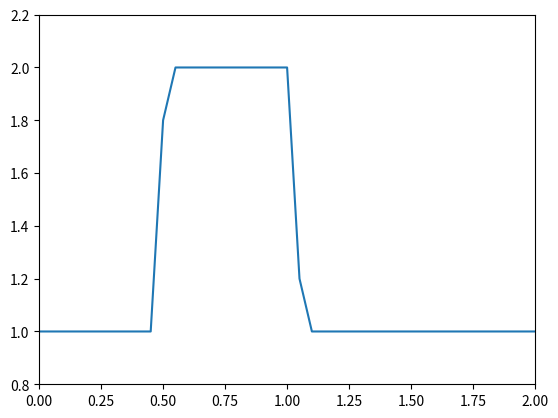
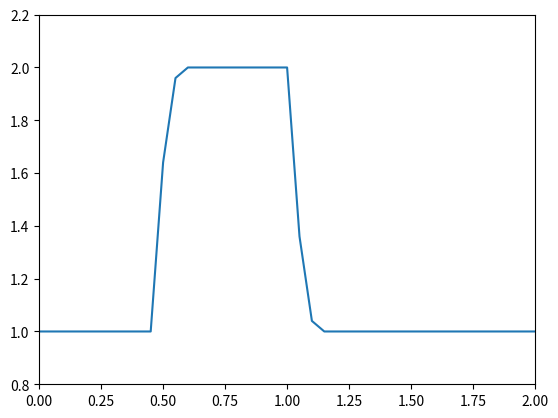
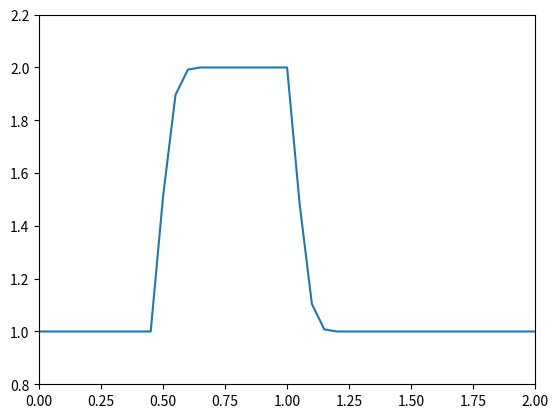
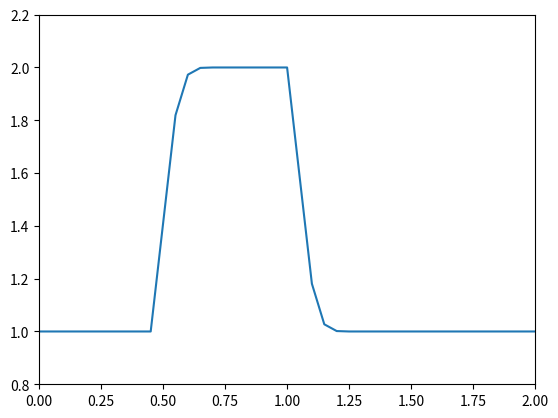
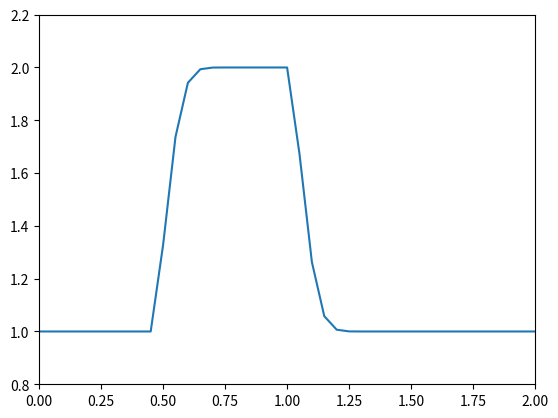
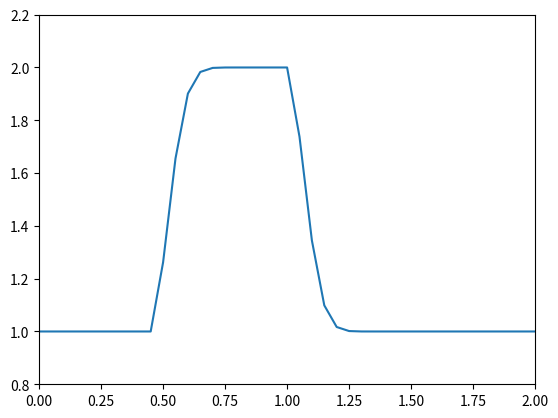
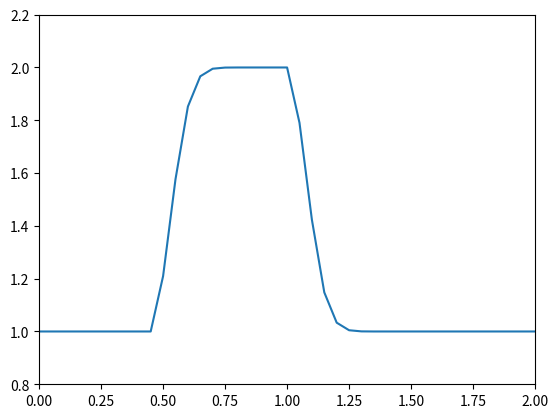
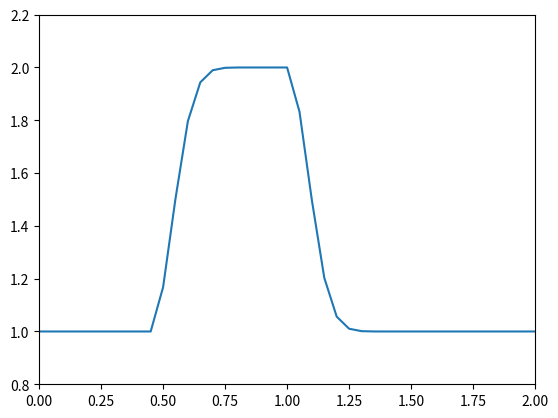
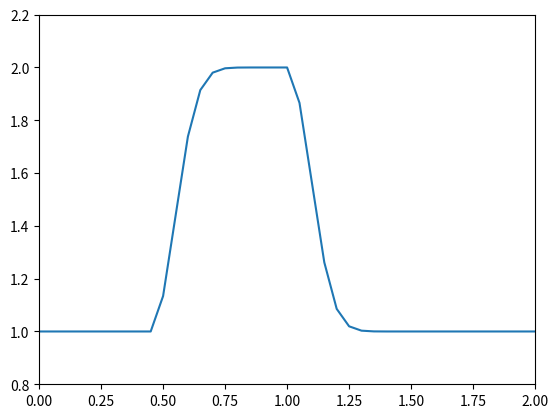
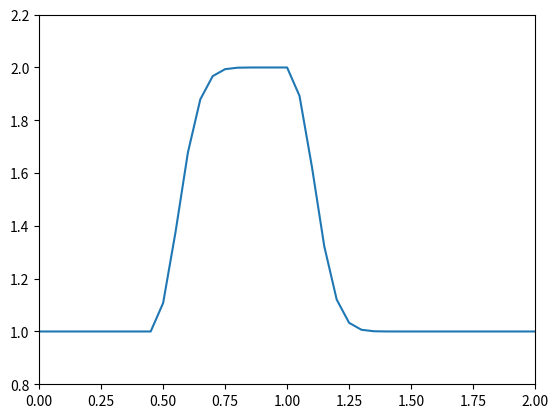
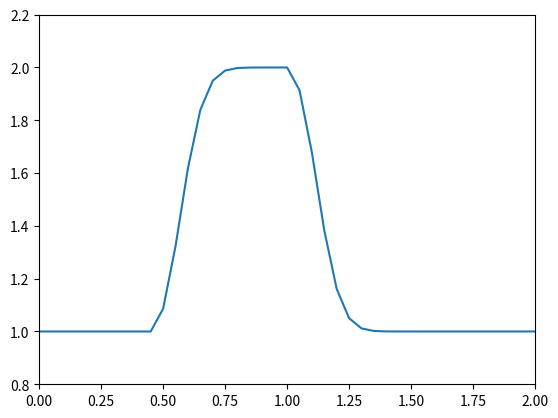
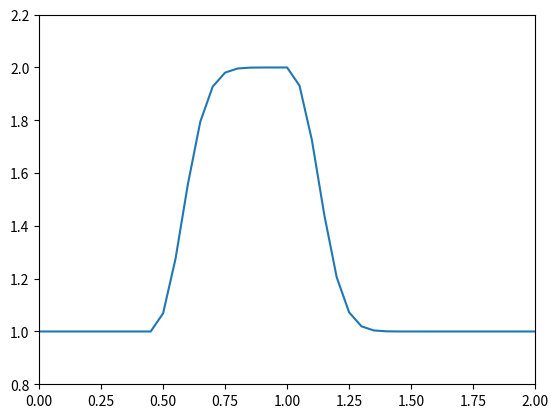
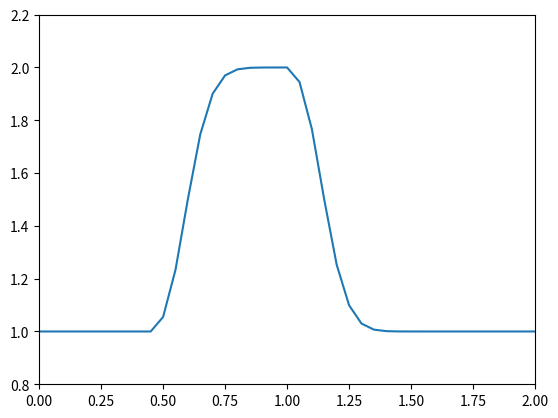
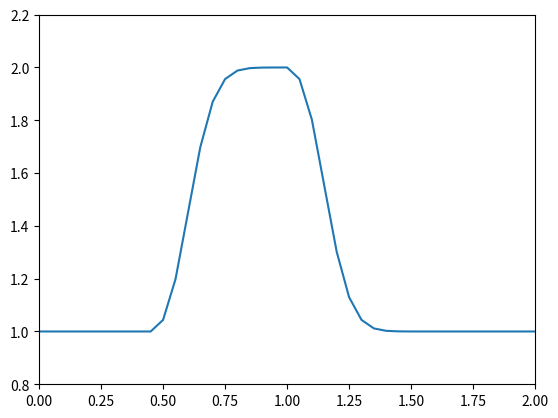
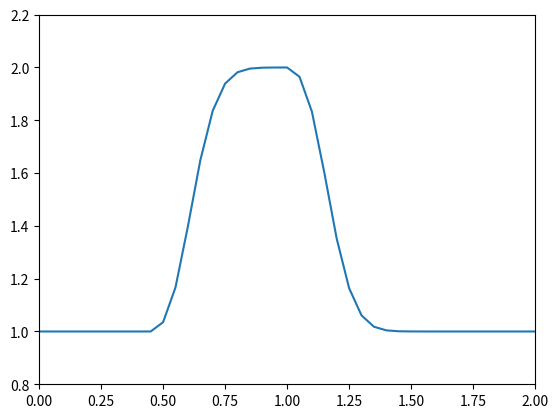
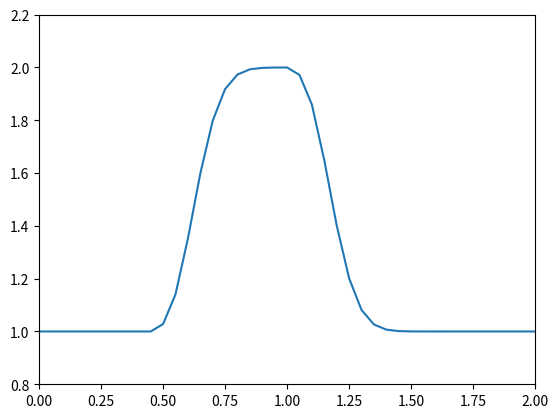

Source code (Python) for these figures, in order:
import numpy as np
import matplotlib.pyplot as plt

nx = 41
dx = 2 / (nx-1)
nt = 50
dt = .01
c = 1

u = np.ones(nx)
u[int(.5 / dx):int(1 / dx + 1)] = 2
for n in range(nt):
    un = u.copy()
    for i in range(1, nx):
        u[i] = un[i] - c * dt / dx * (un[i] - un[i-1])
    plt.plot(np.linspace(0, 2, nx), u)
    plt.axis([0, 2, 0.8, 2.2])
    plt.pause(.01)
    plt.clf()
plt.show()
